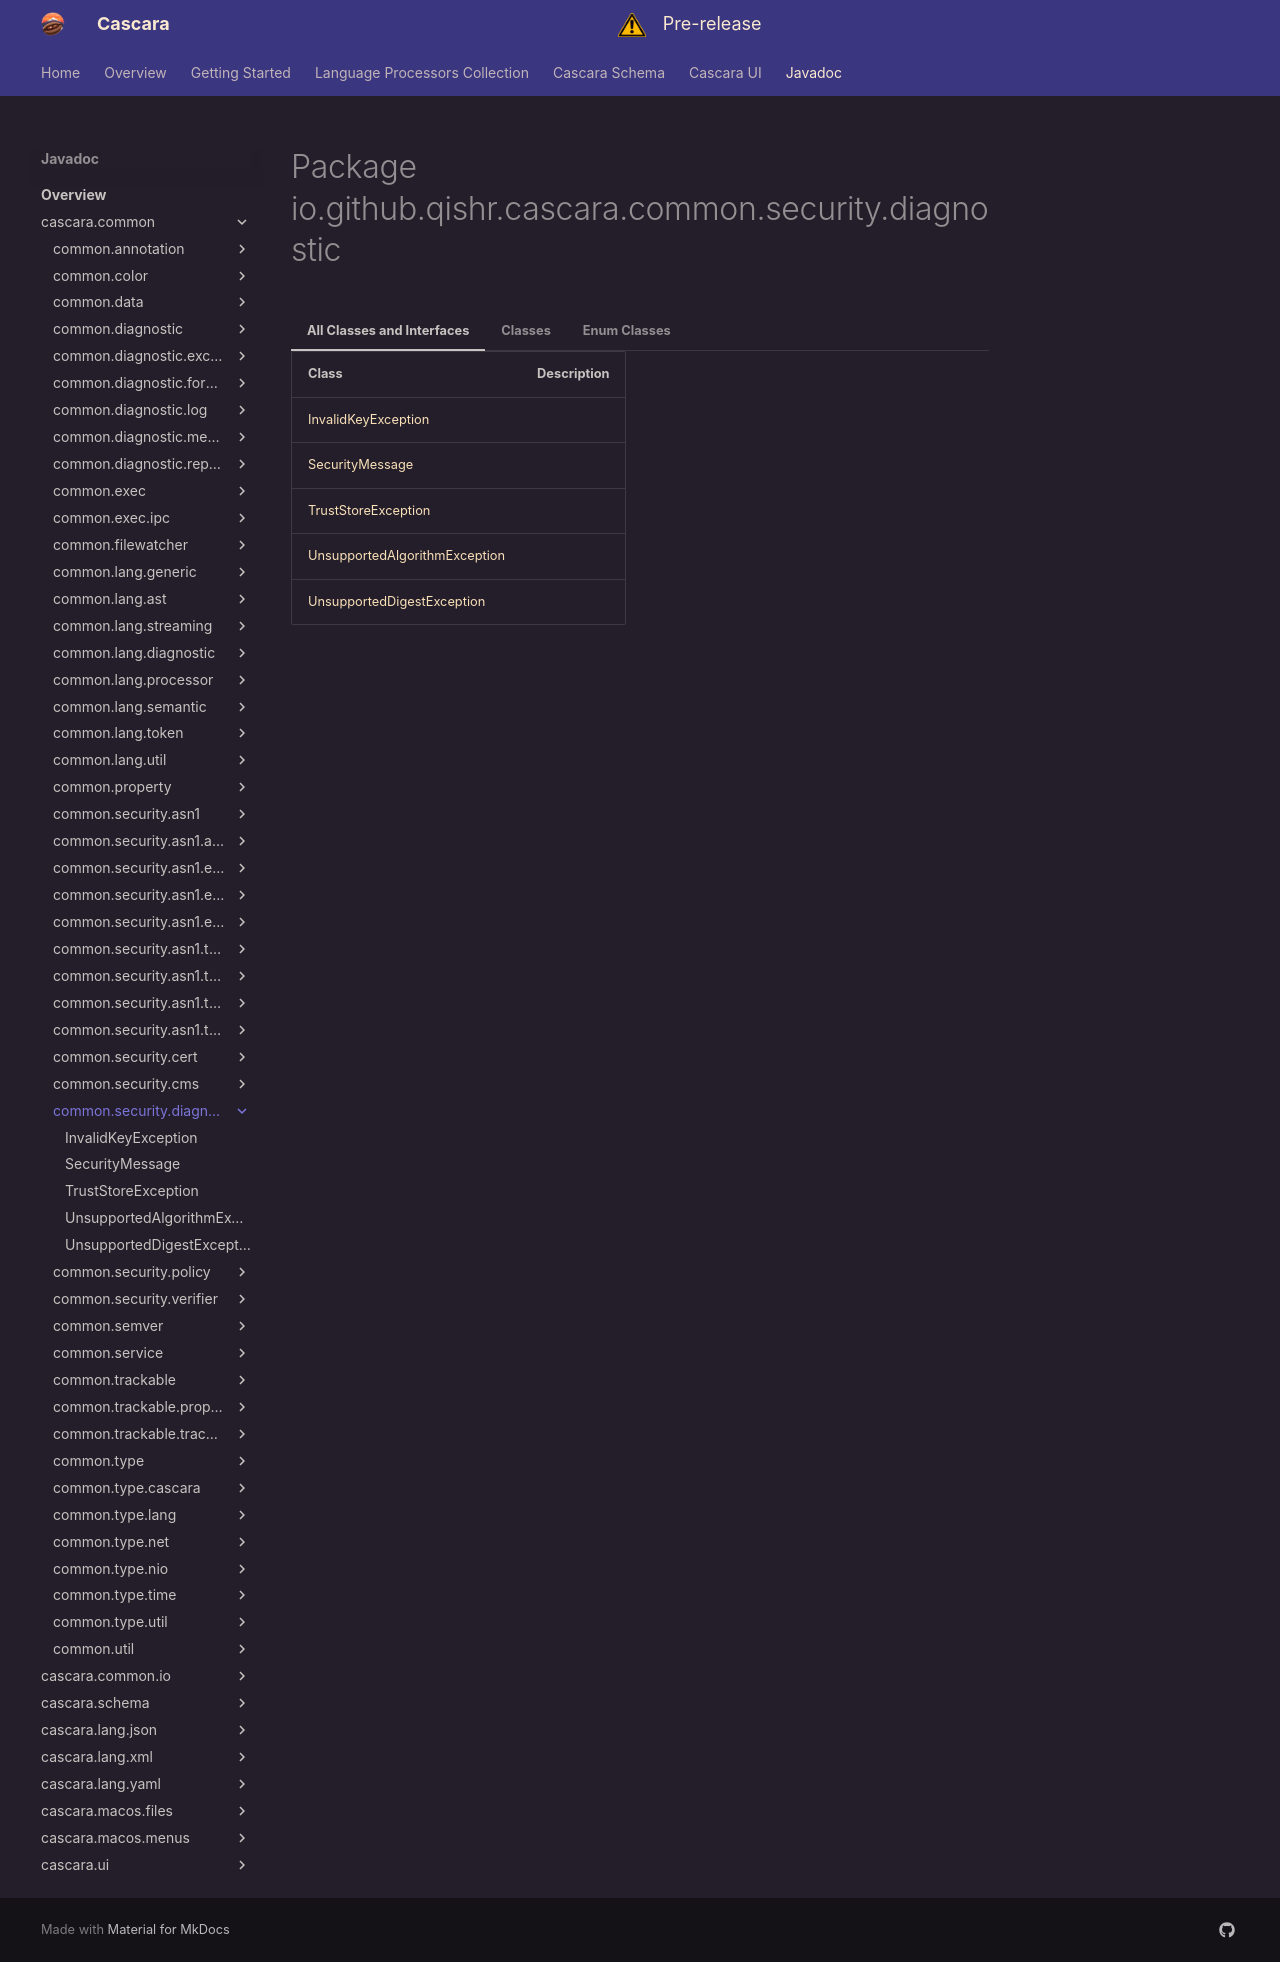

repository: qishr/qishr.github.io · page: javadoc/latest/cascara.common/io/github/qishr/cascara/common/security/diagnostic/index.html · generator: mkdocs


# Package io.github.qishr.cascara.common.security.diagnostic




=== "All Classes and Interfaces"

    | Class                                                             | Description |
    |-------------------------------------------------------------------|-------------|
    | [InvalidKeyException](InvalidKeyException.md)                     |             |
    | [SecurityMessage](SecurityMessage.md)                             |             |
    | [TrustStoreException](TrustStoreException.md)                     |             |
    | [UnsupportedAlgorithmException](UnsupportedAlgorithmException.md) |             |
    | [UnsupportedDigestException](UnsupportedDigestException.md)       |             |


=== "Classes"

    | Class                                                             | Description |
    |-------------------------------------------------------------------|-------------|
    | [InvalidKeyException](InvalidKeyException.md)                     |             |
    | [TrustStoreException](TrustStoreException.md)                     |             |
    | [UnsupportedAlgorithmException](UnsupportedAlgorithmException.md) |             |
    | [UnsupportedDigestException](UnsupportedDigestException.md)       |             |


=== "Enum Classes"

    | Class                                 | Description |
    |---------------------------------------|-------------|
    | [SecurityMessage](SecurityMessage.md) |             |
